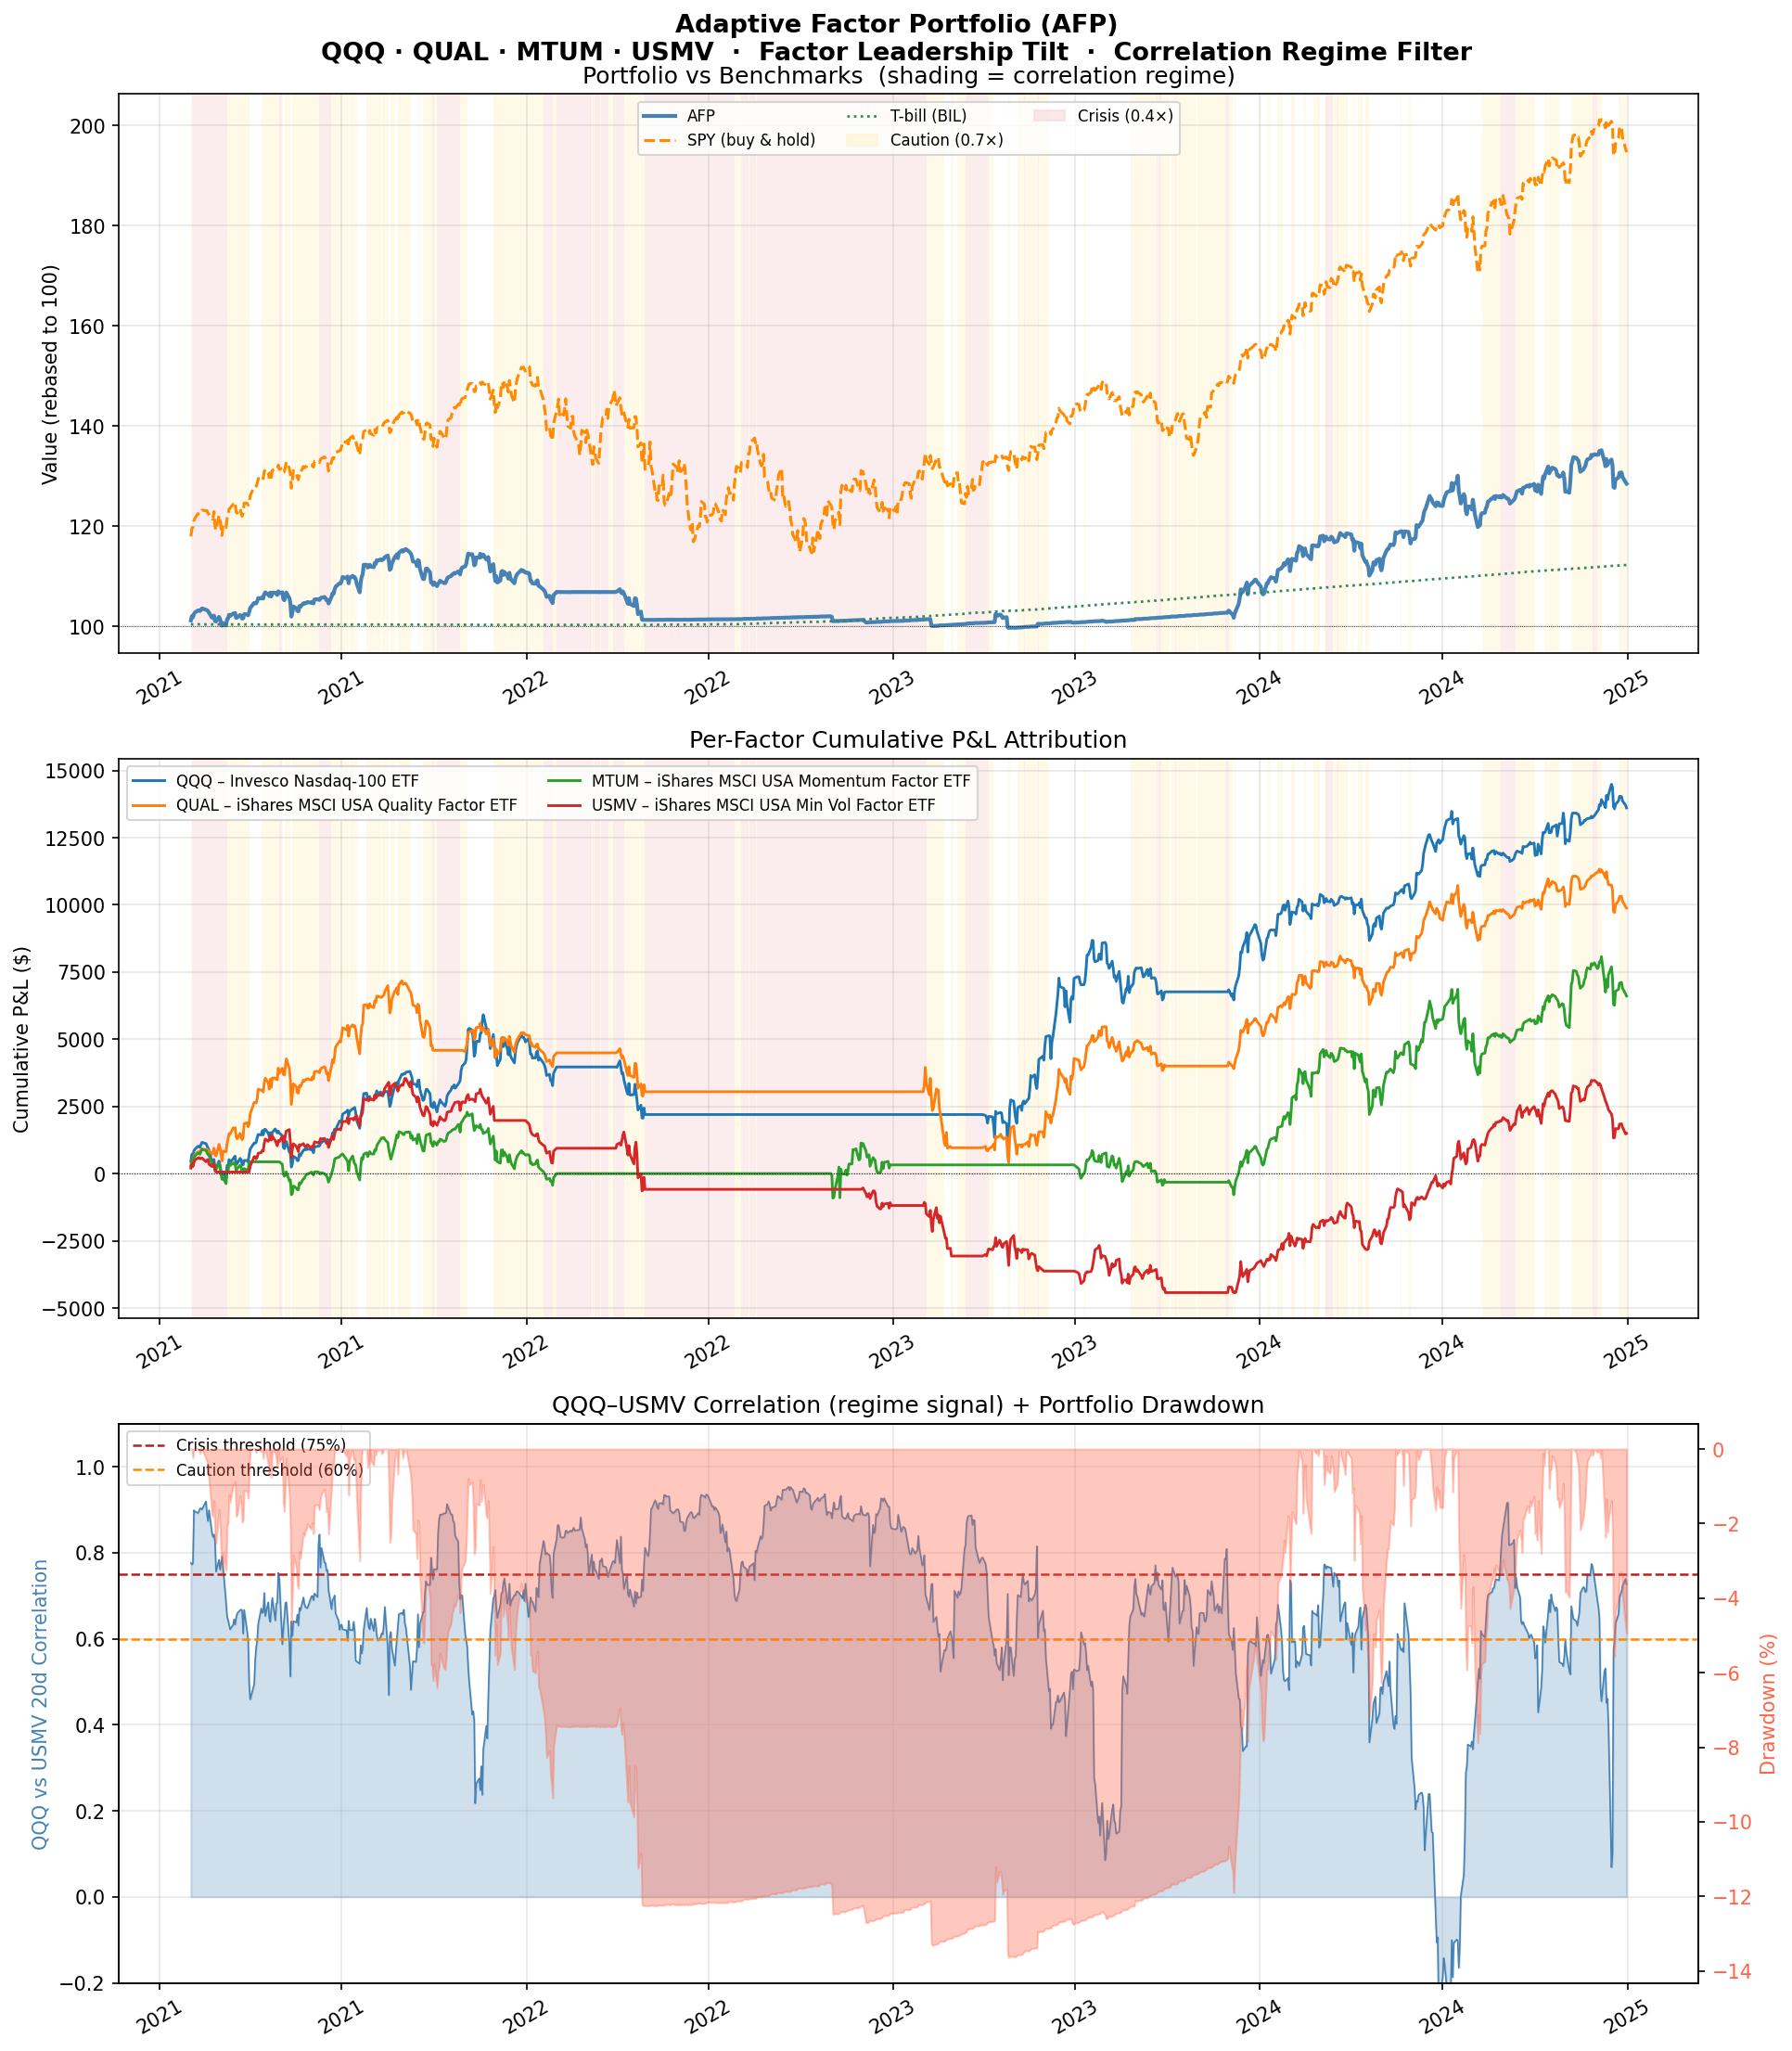

Data behind this chart, as committed beside it:
date, net_pnl, transaction_cost, portfolio_value, invested_weight, cash_weight, corr_scale, regime, stop_active, in_regime, n_long, leader, daily_return
2021-02-01, 1139, 70.0, 101139, 0.7, 0.3, 0.7, Caution, False, True, 4, USMV, 0.01139
2021-02-02, 853.8, 10.11, 101993, 0.6, 0.4, 0.4, Crisis, False, True, 4, USMV, 0.008442
2021-02-03, -236, 0.3337, 101757, 0.6, 0.4, 0.4, Crisis, False, True, 4, USMV, -0.002314
2021-02-04, 641.2, 0.9766, 102398, 0.6, 0.4, 0.4, Crisis, False, True, 4, USMV, 0.006301
2021-02-05, 319.8, 1.714, 102718, 0.6, 0.4, 0.4, Crisis, False, True, 4, USMV, 0.003123
2021-02-08, 412.7, 0.49, 103131, 0.6, 0.4, 0.4, Crisis, False, True, 4, USMV, 0.004018
2021-02-09, -12.45, 0.8785, 103118, 0.6, 0.4, 0.4, Crisis, False, True, 4, USMV, -0.0001207
2021-02-10, -111.6, 0.5244, 103007, 0.6, 0.4, 0.4, Crisis, False, True, 4, USMV, -0.001082
2021-02-11, 285.3, 0.1624, 103292, 0.6, 0.4, 0.4, Crisis, False, True, 4, USMV, 0.00277
2021-02-12, 235.3, 0.1204, 103527, 0.6, 0.4, 0.4, Crisis, False, True, 4, USMV, 0.002278
2021-02-16, -258.3, 1.109, 103269, 0.6, 0.4, 0.4, Crisis, False, True, 4, USMV, -0.002495
2021-02-17, -89.27, 0.3554, 103180, 0.6, 0.4, 0.4, Crisis, False, True, 4, USMV, -0.0008645
2021-02-18, -175.6, 1.116, 103004, 0.6, 0.4, 0.4, Crisis, False, True, 4, QQQ, -0.001702
2021-02-19, -316.8, 0.777, 102687, 0.6, 0.4, 0.4, Crisis, False, True, 4, QQQ, -0.003075
2021-02-22, -982.6, 3.883, 101705, 0.5905, 0.4095, 0.4, Crisis, False, True, 4, USMV, -0.009569
2021-02-23, -58.15, 0.5925, 101647, 0.5899, 0.4101, 0.4, Crisis, False, True, 4, USMV, -0.0005718
2021-02-24, 446.4, 1.907, 102093, 0.5711, 0.4289, 0.4, Crisis, False, True, 4, USMV, 0.004392
2021-02-25, -1086, 14.98, 101007, 0.4244, 0.5756, 0.4, Crisis, False, True, 4, USMV, -0.01064
2021-02-26, -88.86, 0.9795, 100918, 0.4241, 0.5759, 0.4, Crisis, False, True, 4, USMV, -0.0008798
2021-03-01, 931, 26.87, 101849, 0.3609, 0.6391, 0.4, Crisis, False, True, 3, QUAL, 0.009225
2021-03-02, -430.1, 1.273, 101419, 0.3484, 0.6516, 0.4, Crisis, False, True, 3, QUAL, -0.004223
2021-03-03, -779.8, 2.064, 100639, 0.328, 0.672, 0.4, Crisis, False, True, 3, QUAL, -0.007689
2021-03-04, -555.2, 1.412, 100084, 0.314, 0.686, 0.4, Crisis, False, True, 3, QUAL, -0.005517
2021-03-05, 543.4, 1.403, 100627, 0.3, 0.7, 0.4, Crisis, False, True, 3, QUAL, 0.005429
2021-03-08, -472.2, 0.5204, 100155, 0.2948, 0.7052, 0.4, Crisis, False, True, 3, QUAL, -0.004692
2021-03-09, 1223, 16.38, 101378, 0.4583, 0.5417, 0.7, Caution, False, True, 3, QUAL, 0.01221
2021-03-10, 118.7, 0.1259, 101496, 0.4572, 0.5428, 0.7, Caution, False, True, 3, QUAL, 0.001171
2021-03-11, 766.7, 1.951, 102263, 0.438, 0.562, 0.7, Caution, False, True, 3, QUAL, 0.007554
2021-03-12, -208.5, 0.1308, 102055, 0.4393, 0.5607, 0.7, Caution, False, True, 3, QUAL, -0.002039
2021-03-15, 461.3, 0.5739, 102516, 0.4337, 0.5663, 0.7, Caution, False, True, 3, QUAL, 0.004521
2021-03-16, 29.39, 0.09061, 102545, 0.434, 0.566, 0.7, Caution, False, True, 3, QUAL, 0.0002867
2021-03-17, 82.56, 0.03339, 102628, 0.4337, 0.5663, 0.7, Caution, False, True, 3, QUAL, 0.0008051
2021-03-18, -964.6, 2.088, 101663, 0.4133, 0.5867, 0.7, Caution, False, True, 3, QUAL, -0.009399
2021-03-19, 36.12, 0.08842, 101699, 0.4136, 0.5864, 0.7, Caution, False, True, 3, QUAL, 0.0003553
2021-03-22, 530.3, 0.3556, 102230, 0.4171, 0.5829, 0.7, Caution, False, True, 3, QUAL, 0.005215
2021-03-23, -239.8, 0.1521, 101990, 0.4157, 0.5843, 0.7, Caution, False, True, 3, QUAL, -0.002345
2021-03-24, -491.5, 0.3653, 101498, 0.414, 0.586, 0.7, Caution, False, True, 3, QUAL, -0.004819
2021-03-25, 67.47, 3.04, 101566, 0.4439, 0.5561, 0.7, Caution, False, True, 3, QUAL, 0.0006647
2021-03-26, 821.4, 1.667, 102387, 0.4275, 0.5725, 0.7, Caution, False, True, 3, QUAL, 0.008087
2021-03-29, -35.53, 2.902, 102352, 0.4559, 0.5441, 0.7, Caution, False, True, 3, QUAL, -0.0003471
2021-03-30, -190.2, 0.7769, 102161, 0.4635, 0.5365, 0.7, Caution, False, True, 3, QUAL, -0.001859
2021-03-31, 662.4, 25.72, 102824, 0.7152, 0.2848, 1.0, Normal, False, True, 3, QUAL, 0.006484
2021-04-01, 769.7, 54.57, 103593, 0.7498, 0.2502, 1.0, Normal, False, True, 3, QUAL, 0.007485
2021-04-05, 1041, 4.184, 104634, 0.7655, 0.2345, 1.0, Normal, False, True, 3, QUAL, 0.01005
2021-04-06, -29.18, 5.553, 104605, 0.8185, 0.1815, 1.0, Normal, False, True, 3, QUAL, -0.0002788
2021-04-07, -67.84, 11.75, 104537, 0.9309, 0.0691, 1.0, Normal, False, True, 3, QUAL, -0.0006486
2021-04-08, 425.4, 0.2073, 104963, 0.9302, 0.06979, 1.0, Normal, False, True, 3, QUAL, 0.004069
2021-04-09, 627.3, 5.581, 105590, 0.9834, 0.01662, 1.0, Normal, False, True, 3, QUAL, 0.005977
2021-04-12, -61.01, 30.35, 105529, 0.696, 0.304, 0.7, Caution, False, True, 3, QUAL, -0.0005778
2021-04-13, 255.5, 1.462, 105784, 0.7098, 0.2902, 0.7, Caution, False, True, 3, QUAL, 0.002421
2021-04-14, -272.5, 0.6715, 105512, 0.7035, 0.2965, 0.7, Caution, False, True, 3, QUAL, -0.002576
2021-04-15, 864.5, 2.069, 106377, 0.6839, 0.3161, 0.7, Caution, False, True, 3, QUAL, 0.008194
2021-04-16, 365.2, 18.53, 106742, 0.8581, 0.1419, 0.7, Caution, False, True, 3, QUAL, 0.003433
2021-04-19, -435, 2.455, 106307, 0.8351, 0.1649, 0.7, Caution, False, True, 3, QUAL, -0.004075
2021-04-20, -301.5, 2.443, 106005, 0.8534, 0.1466, 0.7, Caution, False, True, 3, QUAL, -0.002837
2021-04-21, 690.4, 2.28, 106696, 0.8749, 0.1251, 0.7, Caution, False, True, 3, QUAL, 0.006513
2021-04-22, -760.4, 4.628, 105935, 0.9183, 0.08174, 0.7, Caution, False, True, 3, QUAL, -0.007127
2021-04-23, 774.3, 1.079, 106710, 0.9111, 0.08891, 0.7, Caution, False, True, 3, QUAL, 0.007309
2021-04-26, -66.43, 13.84, 106643, 1.041, 0.0, 0.7, Caution, False, True, 3, QUAL, -0.0006226
2021-04-27, -222.5, 0.7586, 106421, 1.034, 0.0, 0.7, Caution, False, True, 3, QUAL, -0.002087
... 926 more rows
